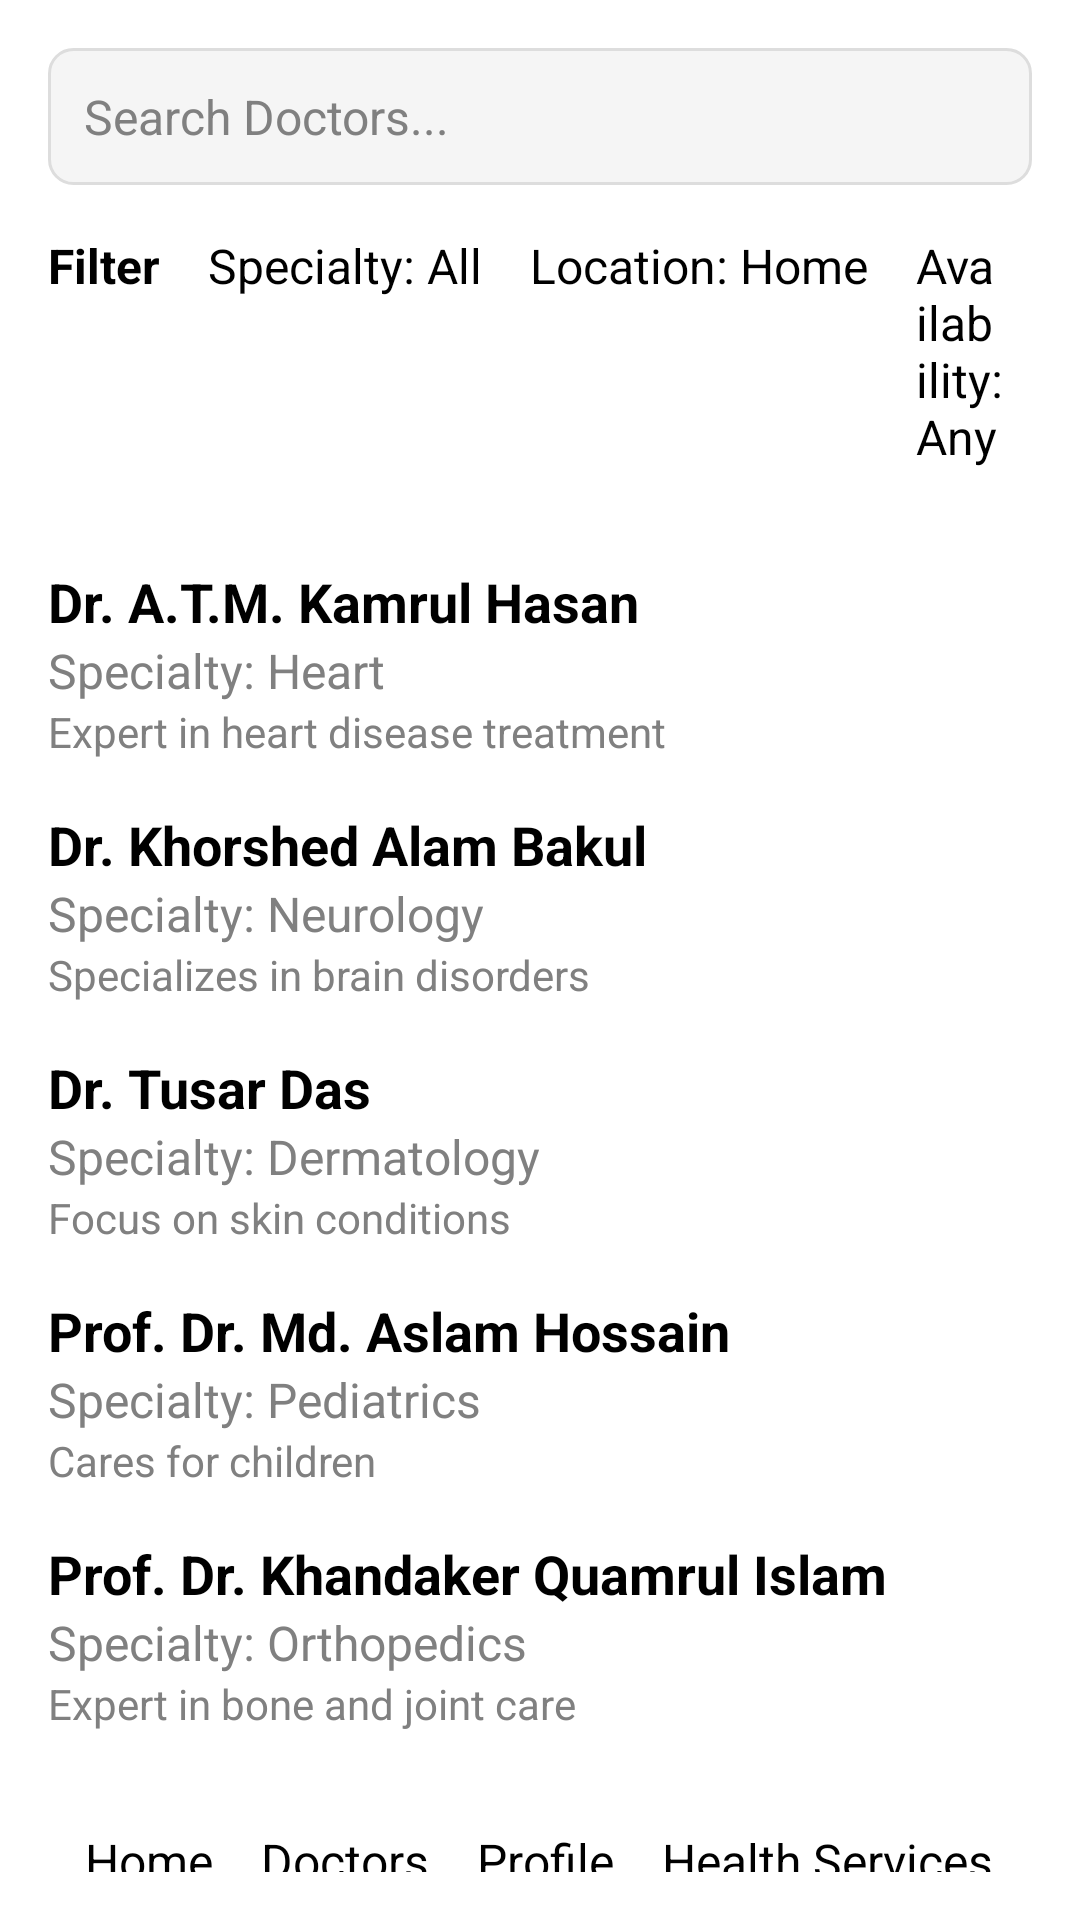

Reconstruct the res/layout file that produces this screen, plus the resources it refers to.
<!-- AndroidManifest.xml: application theme Theme.Sakib1 -->
<!-- res/layout/doctor_list.xml -->
<?xml version="1.0" encoding="utf-8"?>
<LinearLayout xmlns:android="http://schemas.android.com/apk/res/android"
    android:layout_width="match_parent"
    android:layout_height="match_parent"
    android:orientation="vertical"
    android:padding="16dp"
    android:background="@color/white">

    
    <EditText
        android:id="@+id/searchDoctors"
        android:layout_width="match_parent"
        android:layout_height="wrap_content"
        android:hint="Search Doctors..."
        android:padding="12dp"
        android:background="@drawable/search_background"
        android:textColorHint="@color/gray_medium"
        android:textSize="16sp" />

    
    <LinearLayout
        android:layout_width="match_parent"
        android:layout_height="wrap_content"
        android:orientation="horizontal"
        android:paddingTop="16dp"
        android:paddingBottom="16dp">

        <TextView
            android:layout_width="wrap_content"
            android:layout_height="wrap_content"
            android:text="Filter"
            android:textColor="@color/black"
            android:textSize="16sp"
            android:textStyle="bold" />

        <TextView
            android:layout_width="wrap_content"
            android:layout_height="wrap_content"
            android:layout_marginLeft="16dp"
            android:text="Specialty: All"
            android:textColor="@color/black"
            android:textSize="16sp" />

        <TextView
            android:layout_width="wrap_content"
            android:layout_height="wrap_content"
            android:layout_marginLeft="16dp"
            android:text="Location: Home"
            android:textColor="@color/black"
            android:textSize="16sp" />

        <TextView
            android:layout_width="wrap_content"
            android:layout_height="wrap_content"
            android:layout_marginLeft="16dp"
            android:text="Availability: Any"
            android:textColor="@color/black"
            android:textSize="16sp" />
    </LinearLayout>

    
    <LinearLayout
        android:layout_width="match_parent"
        android:layout_height="wrap_content"
        android:orientation="vertical"
        android:paddingTop="16dp">

        
        <LinearLayout
            android:layout_width="match_parent"
            android:layout_height="wrap_content"
            android:orientation="vertical"
            android:paddingBottom="16dp">

            <TextView
                android:layout_width="wrap_content"
                android:layout_height="wrap_content"
                android:text="Dr. A.T.M. Kamrul Hasan"
                android:textSize="18sp"
                android:textColor="@color/black"
                android:textStyle="bold" />

            <TextView
                android:layout_width="wrap_content"
                android:layout_height="wrap_content"
                android:text="Specialty: Heart"
                android:textColor="@color/gray_medium"
                android:textSize="16sp" />

            <TextView
                android:layout_width="wrap_content"
                android:layout_height="wrap_content"
                android:text="Expert in heart disease treatment"
                android:textSize="14sp"
                android:textColor="@color/gray_medium" />
        </LinearLayout>

        
        <LinearLayout
            android:layout_width="match_parent"
            android:layout_height="wrap_content"
            android:orientation="vertical"
            android:paddingBottom="16dp">

            <TextView
                android:layout_width="wrap_content"
                android:layout_height="wrap_content"
                android:text="Dr. Khorshed Alam Bakul"
                android:textSize="18sp"
                android:textColor="@color/black"
                android:textStyle="bold" />

            <TextView
                android:layout_width="wrap_content"
                android:layout_height="wrap_content"
                android:text="Specialty: Neurology"
                android:textSize="16sp"
                android:textColor="@color/gray_medium"/>

            <TextView
                android:layout_width="wrap_content"
                android:layout_height="wrap_content"
                android:text="Specializes in brain disorders"
                android:textSize="14sp"
                android:textColor="@color/gray_medium" />
        </LinearLayout>

        
        <LinearLayout
            android:layout_width="match_parent"
            android:layout_height="wrap_content"
            android:orientation="vertical"
            android:paddingBottom="16dp">

            <TextView
                android:layout_width="wrap_content"
                android:layout_height="wrap_content"
                android:text="Dr. Tusar Das"
                android:textSize="18sp"
                android:textColor="@color/black"
                android:textStyle="bold" />

            <TextView
                android:layout_width="wrap_content"
                android:layout_height="wrap_content"
                android:text="Specialty: Dermatology"
                android:textSize="16sp"
                android:textColor="@color/gray_medium"/>

            <TextView
                android:layout_width="wrap_content"
                android:layout_height="wrap_content"
                android:text="Focus on skin conditions"
                android:textSize="14sp"
                android:textColor="@color/gray_medium"/>
        </LinearLayout>

        
        <LinearLayout
            android:layout_width="match_parent"
            android:layout_height="wrap_content"
            android:orientation="vertical"
            android:paddingBottom="16dp">

            <TextView
                android:layout_width="wrap_content"
                android:layout_height="wrap_content"
                android:text="Prof. Dr. Md. Aslam Hossain"
                android:textSize="18sp"
                android:textColor="@color/black"
                android:textStyle="bold" />

            <TextView
                android:layout_width="wrap_content"
                android:layout_height="wrap_content"
                android:text="Specialty: Pediatrics"
                android:textSize="16sp"
                android:textColor="@color/gray_medium" />

            <TextView
                android:layout_width="wrap_content"
                android:layout_height="wrap_content"
                android:text="Cares for children"
                android:textSize="14sp"
                android:textColor="@color/gray_medium" />
        </LinearLayout>

        
        <LinearLayout
            android:layout_width="match_parent"
            android:layout_height="wrap_content"
            android:orientation="vertical"
            android:paddingBottom="16dp">

            <TextView
                android:layout_width="wrap_content"
                android:layout_height="wrap_content"
                android:text="Prof. Dr. Khandaker Quamrul Islam"
                android:textSize="18sp"
                android:textColor="@color/black"
                android:textStyle="bold" />

            <TextView
                android:layout_width="wrap_content"
                android:layout_height="wrap_content"
                android:text="Specialty: Orthopedics"
                android:textSize="16sp"
                android:textColor="@color/gray_medium" />

            <TextView
                android:layout_width="wrap_content"
                android:layout_height="wrap_content"
                android:text="Expert in bone and joint care"
                android:textSize="14sp"
                android:textColor="@color/gray_medium" />
        </LinearLayout>
    </LinearLayout>

    
    <LinearLayout
        android:layout_width="match_parent"
        android:layout_height="wrap_content"
        android:orientation="horizontal"
        android:paddingTop="16dp"
        android:gravity="center_horizontal">

        <TextView
            android:layout_width="wrap_content"
            android:layout_height="wrap_content"
            android:text="Home"
            android:textSize="16sp"
            android:textColor="@color/black"
            android:layout_marginRight="16dp" />

        <TextView
            android:layout_width="wrap_content"
            android:layout_height="wrap_content"
            android:text="Doctors"
            android:textSize="16sp"
            android:textColor="@color/black"
            android:layout_marginRight="16dp" />

        <TextView
            android:layout_width="wrap_content"
            android:layout_height="wrap_content"
            android:text="Profile"
            android:textSize="16sp"
            android:textColor="@color/black"
            android:layout_marginRight="16dp" />

        <TextView
            android:layout_width="wrap_content"
            android:layout_height="wrap_content"
            android:text="Health Services"
            android:textSize="16sp"
            android:textColor="@color/black" />
    </LinearLayout>
</LinearLayout>
<!-- resources referenced by this layout -->
<resources>
  <color name="black">#FF000000</color>
  <color name="gray_medium">#808080</color>
  <color name="white">#FFFFFFFF</color>
  <!-- drawable search_background (drawable) -->
  <shape xmlns:android="http://schemas.android.com/apk/res/android">
      <solid android:color="#F5F5F5" />
      <corners android:radius="8dp" />
      <stroke android:width="1dp" android:color="#DDDDDD" />
  </shape>
  <style name="Theme.Sakib1" parent="Base.Theme.Sakib1" />
  <style name="Base.Theme.Sakib1" parent="Theme.Material3.DayNight.NoActionBar">
          
          
      </style>
</resources>
